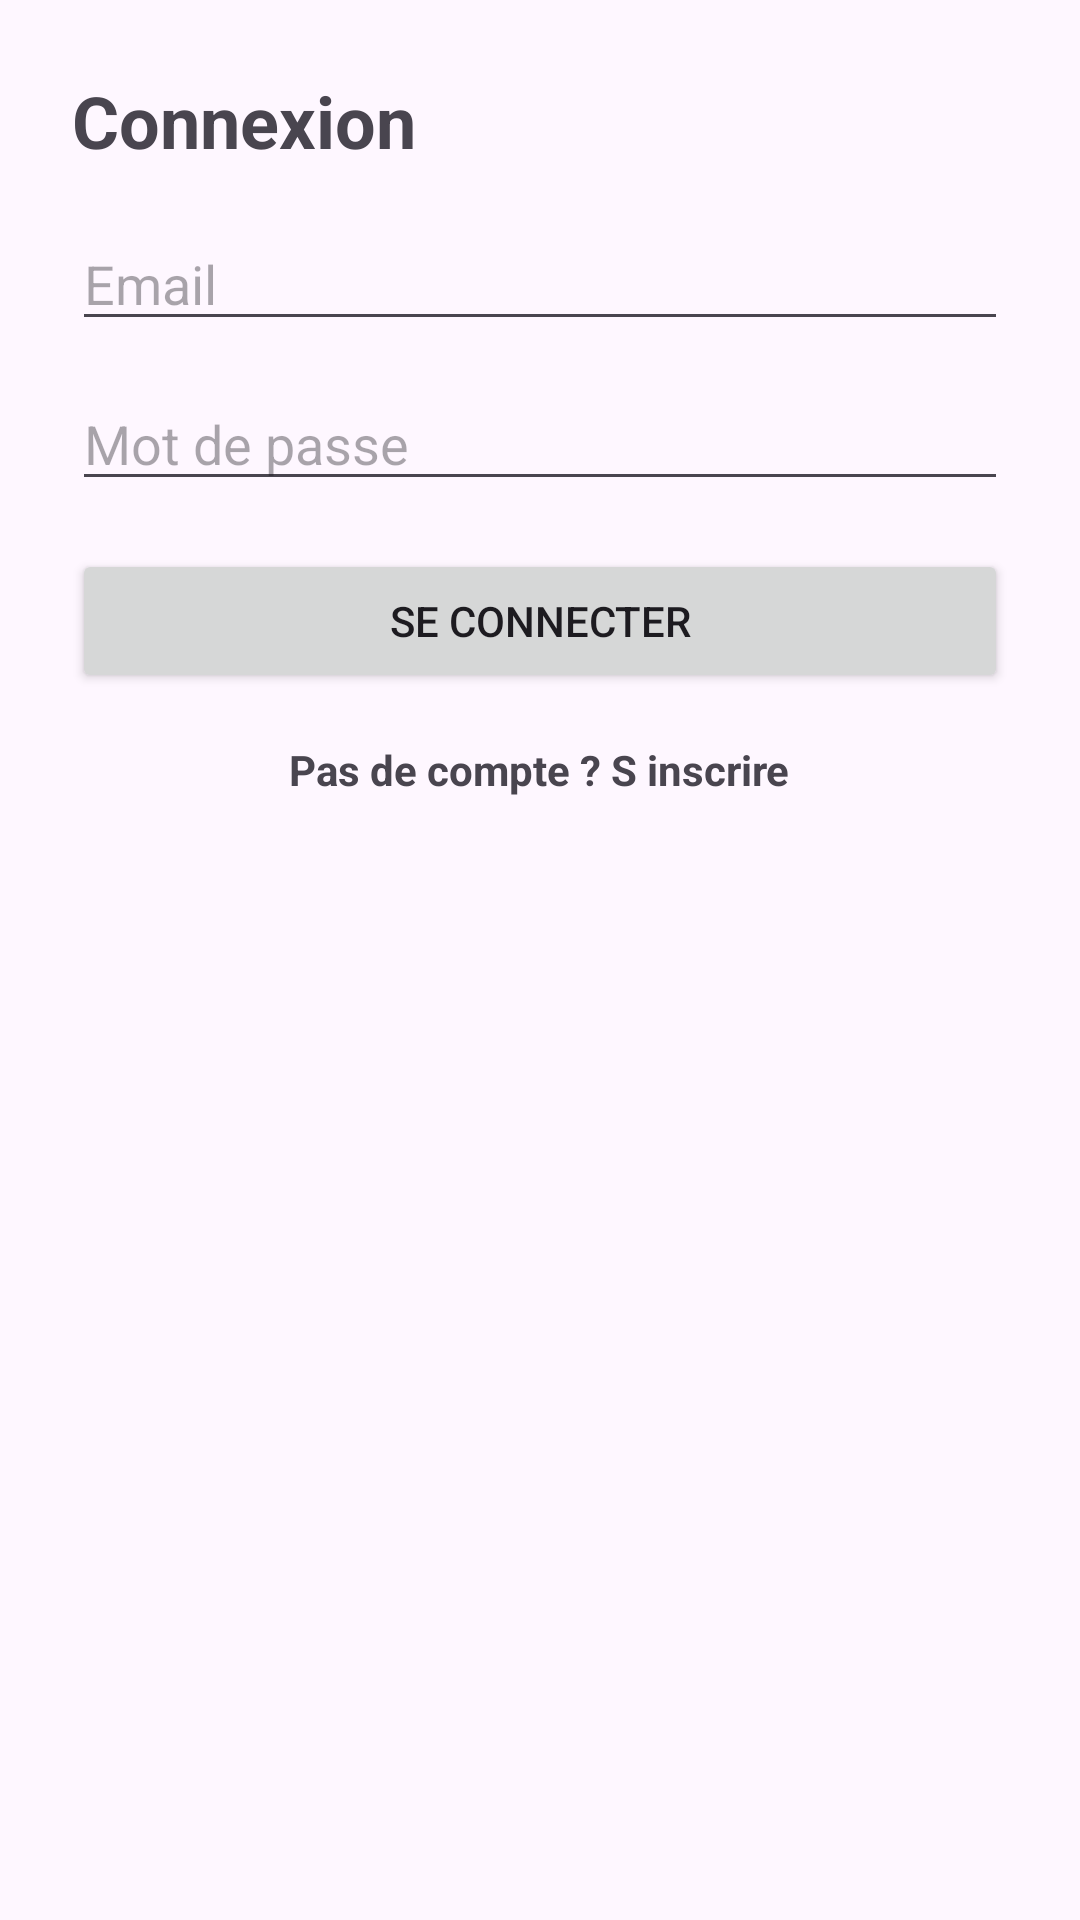

Write the Android layout XML for this screen, with the resource values it uses.
<!-- AndroidManifest.xml: application theme Theme.FoodWasteReductionApp -->
<!-- res/layout/activity_login.xml -->
<?xml version="1.0" encoding="utf-8"?>
<LinearLayout xmlns:android="http://schemas.android.com/apk/res/android"
    android:layout_width="match_parent"
    android:layout_height="match_parent"
    android:orientation="vertical"
    android:padding="24dp">

    <TextView
        android:layout_width="match_parent"
        android:layout_height="wrap_content"
        android:text="Connexion"
        android:textSize="24sp"
        android:textStyle="bold" />

    <EditText
        android:id="@+id/etLoginEmail"
        android:layout_width="match_parent"
        android:layout_height="wrap_content"
        android:layout_marginTop="16dp"
        android:hint="Email"
        android:inputType="textEmailAddress" />

    <EditText
        android:id="@+id/etLoginPassword"
        android:layout_width="match_parent"
        android:layout_height="wrap_content"
        android:layout_marginTop="12dp"
        android:hint="Mot de passe"
        android:inputType="textPassword" />

    <Button
        android:id="@+id/btnLogin"
        android:layout_width="match_parent"
        android:layout_height="wrap_content"
        android:layout_marginTop="16dp"
        android:text="Se connecter" />

    <TextView
        android:id="@+id/tvGoRegister"
        android:layout_width="wrap_content"
        android:layout_height="wrap_content"
        android:layout_gravity="center_horizontal"
        android:layout_marginTop="16dp"
        android:text="Pas de compte ? S inscrire"
        android:textStyle="bold" />

</LinearLayout>
<!-- resources referenced by this layout -->
<resources>
  <style name="Theme.FoodWasteReductionApp" parent="Base.Theme.FoodWasteReductionApp" />
  <style name="Base.Theme.FoodWasteReductionApp" parent="Theme.Material3.DayNight.NoActionBar">
          
          
      </style>
</resources>
